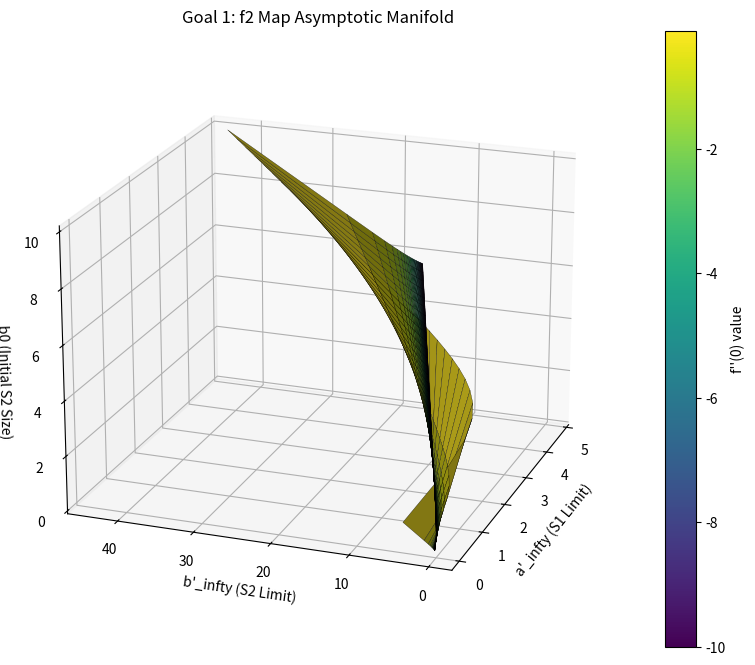
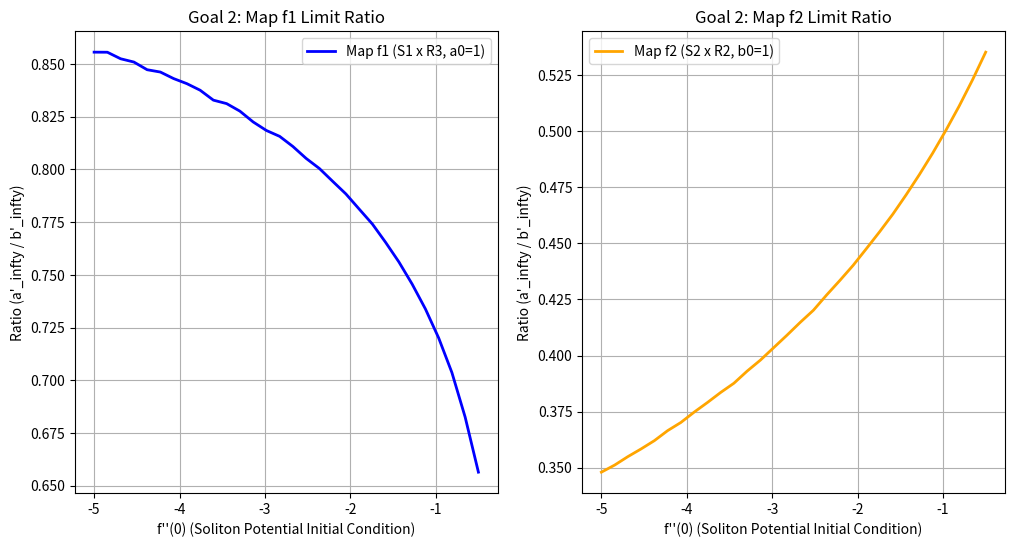
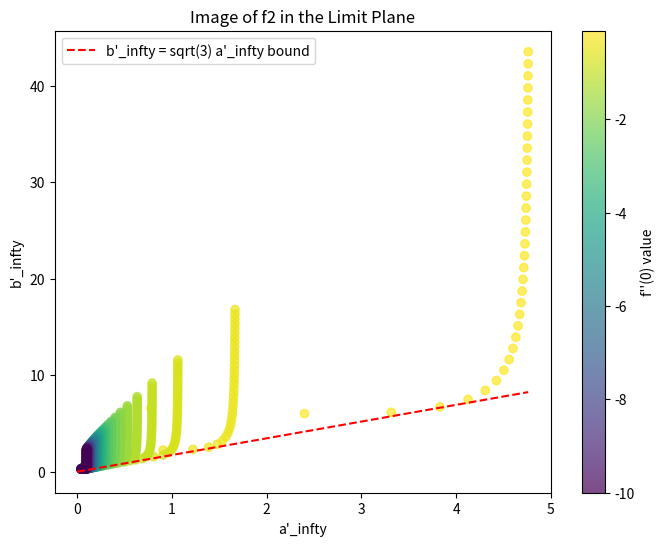

Python code for these plots, in order:
import numpy as np
from scipy.integrate import solve_ivp
import matplotlib.pyplot as plt
from matplotlib import cm  # Required for surface color mapping
from mpl_toolkits.mplot3d import Axes3D

# --- Core Soliton ODE System ---
def ricci_soliton(r, y):
    a, a_prime, b, b_prime, f, f_prime = y
    
    # Floor values to prevent division by zero near the origin
    a = max(a, 1e-10)
    b = max(b, 1e-10)

    a_double_prime = -2 * (a_prime * b_prime) / b + a_prime * f_prime + a
    b_double_prime = (1 - b_prime**2) / b - (a_prime * b_prime) / a + b_prime * f_prime + b
    f_double_prime = a_double_prime / a + 2 * (b_double_prime / b) - 1
    
    return [a_prime, a_double_prime, b_prime, b_double_prime, f_prime, f_double_prime]

# --- Simulators for Asymptotic Limits ---
def get_limits_f1(a0, f0, r_max=20.0):
    """Evaluates the f1 map for the S1 x R3 topology."""
    eps = 1e-4
    a_eps = a0 + (a0 / 6.0) * eps**2
    a_prime_eps = (a0 / 3.0) * eps
    b_eps = eps
    b_prime_eps = 1.0
    f_eps = (f0 / 2.0) * eps**2
    f_prime_eps = f0 * eps
    
    y0 = [a_eps, a_prime_eps, b_eps, b_prime_eps, f_eps, f_prime_eps]
    
    def event_a(r, y): return y[0] - 1e-5
    event_a.terminal = True
    def event_b(r, y): return y[2] - 1e-5
    event_b.terminal = True
    
    sol = solve_ivp(ricci_soliton, (eps, r_max), y0, method='RK45', events=[event_a, event_b])
    
    if sol.status != 0 or sol.t[-1] < r_max - 0.1:
        return np.nan, np.nan
    return sol.y[1][-1], sol.y[3][-1]

def get_limits_f2(b0, f0, r_max=20.0):
    """Evaluates the f2 map for the S2 x R2 topology."""
    eps = 1e-4
    b_double_prime_0 = (1.0 / b0 + b0) / 2.0
    a_triple_prime_0 = 1.0 + f0 - 2.0 * b_double_prime_0 / b0
    
    a_eps = eps + (a_triple_prime_0 / 6.0) * eps**3
    a_prime_eps = 1.0 + (a_triple_prime_0 / 2.0) * eps**2
    b_eps = b0 + (b_double_prime_0 / 2.0) * eps**2
    b_prime_eps = b_double_prime_0 * eps
    f_eps = (f0 / 2.0) * eps**2
    f_prime_eps = f0 * eps
    
    y0 = [a_eps, a_prime_eps, b_eps, b_prime_eps, f_eps, f_prime_eps]
    
    def event_a(r, y): return y[0] - 1e-5
    event_a.terminal = True
    def event_b(r, y): return y[2] - 1e-5
    event_b.terminal = True
    
    sol = solve_ivp(ricci_soliton, (eps, r_max), y0, method='RK45', events=[event_a, event_b])
    
    if sol.status != 0 or sol.t[-1] < r_max - 0.1:
        return np.nan, np.nan
    return sol.y[1][-1], sol.y[3][-1]

# --- Goal 1: 3D Manifold Plot for f2 ---
# Increased resolution and expanded bounds for a broader view of the manifold
b0_vals = np.linspace(0.1, 10.0, 35)
f0_vals = np.linspace(-0.1, -10.0, 35)
B0, F0 = np.meshgrid(b0_vals, f0_vals)

A_inf_f2 = np.zeros_like(B0)
B_inf_f2 = np.zeros_like(B0)

print("Simulating f2 map limit grid...")
for i in range(B0.shape[0]):
    for j in range(B0.shape[1]):
        A_inf_f2[i,j], B_inf_f2[i,j] = get_limits_f2(B0[i,j], F0[i,j])

fig1 = plt.figure(figsize=(10, 8))

ax1 = fig1.add_subplot(111, projection='3d')

# Map the F0 parameter to colors for the surface
# Ignore nan values for normalization
valid_mask = ~np.isnan(F0) & ~np.isnan(A_inf_f2) & ~np.isnan(B_inf_f2)
norm = plt.Normalize(F0[valid_mask].min(), F0[valid_mask].max())
colors = cm.viridis(norm(F0))

# Plot the continuous manifold
surf = ax1.plot_surface(A_inf_f2, B_inf_f2, B0, facecolors=colors, shade=True, edgecolor='k', linewidth=0.2)

ax1.set_xlabel("a'_infty (S1 Limit)")
ax1.set_ylabel("b'_infty (S2 Limit)")
ax1.set_zlabel("b0 (Initial S2 Size)")
ax1.view_init(elev=20, azim=200)
ax1.set_title("Goal 1: f2 Map Asymptotic Manifold")

# Add the colorbar using a ScalarMappable
sm = cm.ScalarMappable(cmap='viridis', norm=norm)
sm.set_array([])
fig1.colorbar(sm, ax=ax1, label="f''(0) value")

# --- Goal 2: Graphing the a'_infty / b'_infty Ratio ---
f0_line = np.linspace(-0.5, -5.0, 30)
ratio_f1 = []
ratio_f2 = []

print("Simulating limit ratios...")
for f in f0_line:
    a_f1, b_f1 = get_limits_f1(1.0, f)
    a_f2, b_f2 = get_limits_f2(1.0, f)
    ratio_f1.append(a_f1 / b_f1)
    ratio_f2.append(a_f2 / b_f2)

fig2 = plt.figure(figsize=(12, 6))

ax2 = fig2.add_subplot(121)
ax2.plot(f0_line, ratio_f1, label="Map f1 (S1 x R3, a0=1)", color='blue', lw=2)
ax2.set_xlabel("f''(0) (Soliton Potential Initial Condition)")
ax2.set_ylabel("Ratio (a'_infty / b'_infty)")
ax2.set_title("Goal 2: Map f1 Limit Ratio")
ax2.legend()
ax2.grid(True)

ax4 = fig2.add_subplot(122)
ax4.plot(f0_line, ratio_f2, label="Map f2 (S2 x R2, b0=1)", color='orange', lw=2)
ax4.set_xlabel("f''(0) (Soliton Potential Initial Condition)")
ax4.set_ylabel("Ratio (a'_infty / b'_infty)")
ax4.set_title("Goal 2: Map f2 Limit Ratio")
ax4.legend()
ax4.grid(True)

# --- Goal 3: 2D Scatter Plot to Find the Missing Region of f2 ---
fig3 = plt.figure(figsize=(8, 6))
ax3 = fig3.add_subplot(111)

# Flatten the arrays to plot them as a scatter
a_flat = A_inf_f2.flatten()
b_flat = B_inf_f2.flatten()
f0_flat = F0.flatten()

# Scatter plot of the image of f2 in the (a'_infty, b'_infty) plane
sc = ax3.scatter(a_flat, b_flat, c=f0_flat, cmap='viridis', alpha=0.7)
x_vals = np.array([0, np.max(a_flat)])
ax3.plot(x_vals, np.sqrt(3)*x_vals, color='red', linestyle='--', label='b\'_infty = sqrt(3) a\'_infty bound')
ax3.set_xlabel("a'_infty")
ax3.set_ylabel("b'_infty")
ax3.set_title("Image of f2 in the Limit Plane")
ax3.legend()
fig3.colorbar(sc, label="f''(0) value")



# Display the interactive plot windows
plt.show()
